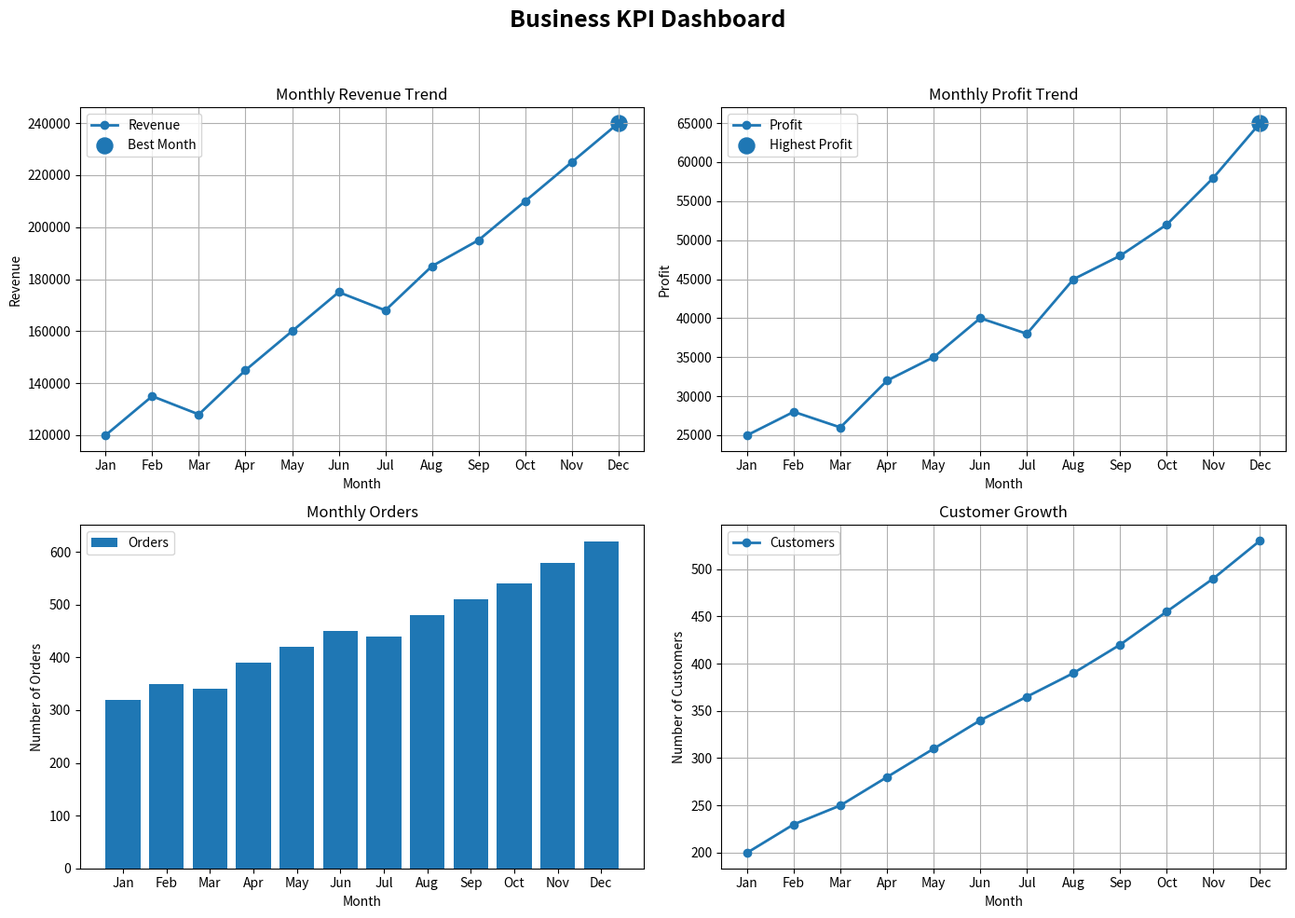

This chart was generated by the following Python code:
import matplotlib.pyplot as plt
import numpy as np

 # BUSINESS KPI DASHBOARD
 
# 1. Create 12 months of company data

months = [
    "Jan", "Feb", "Mar", "Apr", "May", "Jun",
    "Jul", "Aug", "Sep", "Oct", "Nov", "Dec"
]

revenue = [
    120000, 135000, 128000, 145000,
    160000, 175000, 168000, 185000,
    195000, 210000, 225000, 240000
]

profit = [
    25000, 28000, 26000, 32000,
    35000, 40000, 38000, 45000,
    48000, 52000, 58000, 65000
]

orders = [
    320, 350, 340, 390,
    420, 450, 440, 480,
    510, 540, 580, 620
]

customers = [
    200, 230, 250, 280,
    310, 340, 365, 390,
    420, 455, 490, 530
]

expenses = [
    95000, 107000, 102000, 113000,
    125000, 135000, 130000, 140000,
    147000, 158000, 167000, 175000
]


 # 2. Find the Best-Performing Month
 
best_month_index = np.argmax(profit)

best_month = months[best_month_index]
best_profit = profit[best_month_index]

print("BUSINESS KPI DASHBOARD")
print("-" * 40)

print("Best Performing Month:", best_month)
print("Highest Profit:", best_profit)


 # 3. Create Subplots
 
fig, axes = plt.subplots(2, 2, figsize=(14, 10))


 # 4. Revenue Trend
 
axes[0, 0].plot(
    months,
    revenue,
    marker="o",
    linewidth=2,
    label="Revenue"
)

axes[0, 0].set_title("Monthly Revenue Trend")
axes[0, 0].set_xlabel("Month")
axes[0, 0].set_ylabel("Revenue")
axes[0, 0].legend()
axes[0, 0].grid(True)


# Highlight best-performing month

axes[0, 0].scatter(
    months[best_month_index],
    revenue[best_month_index],
    s=150,
    label="Best Month"
)

axes[0, 0].legend()


 # 5. Profit Trend
 
axes[0, 1].plot(
    months,
    profit,
    marker="o",
    linewidth=2,
    label="Profit"
)

axes[0, 1].set_title("Monthly Profit Trend")
axes[0, 1].set_xlabel("Month")
axes[0, 1].set_ylabel("Profit")
axes[0, 1].legend()
axes[0, 1].grid(True)


# Highlight highest profit

axes[0, 1].scatter(
    months[best_month_index],
    profit[best_month_index],
    s=150,
    label="Highest Profit"
)

axes[0, 1].legend()


 # 6. Monthly Orders
 
axes[1, 0].bar(
    months,
    orders,
    label="Orders"
)

axes[1, 0].set_title("Monthly Orders")
axes[1, 0].set_xlabel("Month")
axes[1, 0].set_ylabel("Number of Orders")
axes[1, 0].legend()


 # 7. Customer Growth
 
axes[1, 1].plot(
    months,
    customers,
    marker="o",
    linewidth=2,
    label="Customers"
)

axes[1, 1].set_title("Customer Growth")
axes[1, 1].set_xlabel("Month")
axes[1, 1].set_ylabel("Number of Customers")
axes[1, 1].legend()
axes[1, 1].grid(True)


 # 8. Main Dashboard Title
 
fig.suptitle(
    "Business KPI Dashboard",
    fontsize=18,
    fontweight="bold"
)


 # 9. Adjust spacing
 
plt.tight_layout(rect=[0, 0, 1, 0.95])


 # 10. Display Dashboard
 
plt.show()
